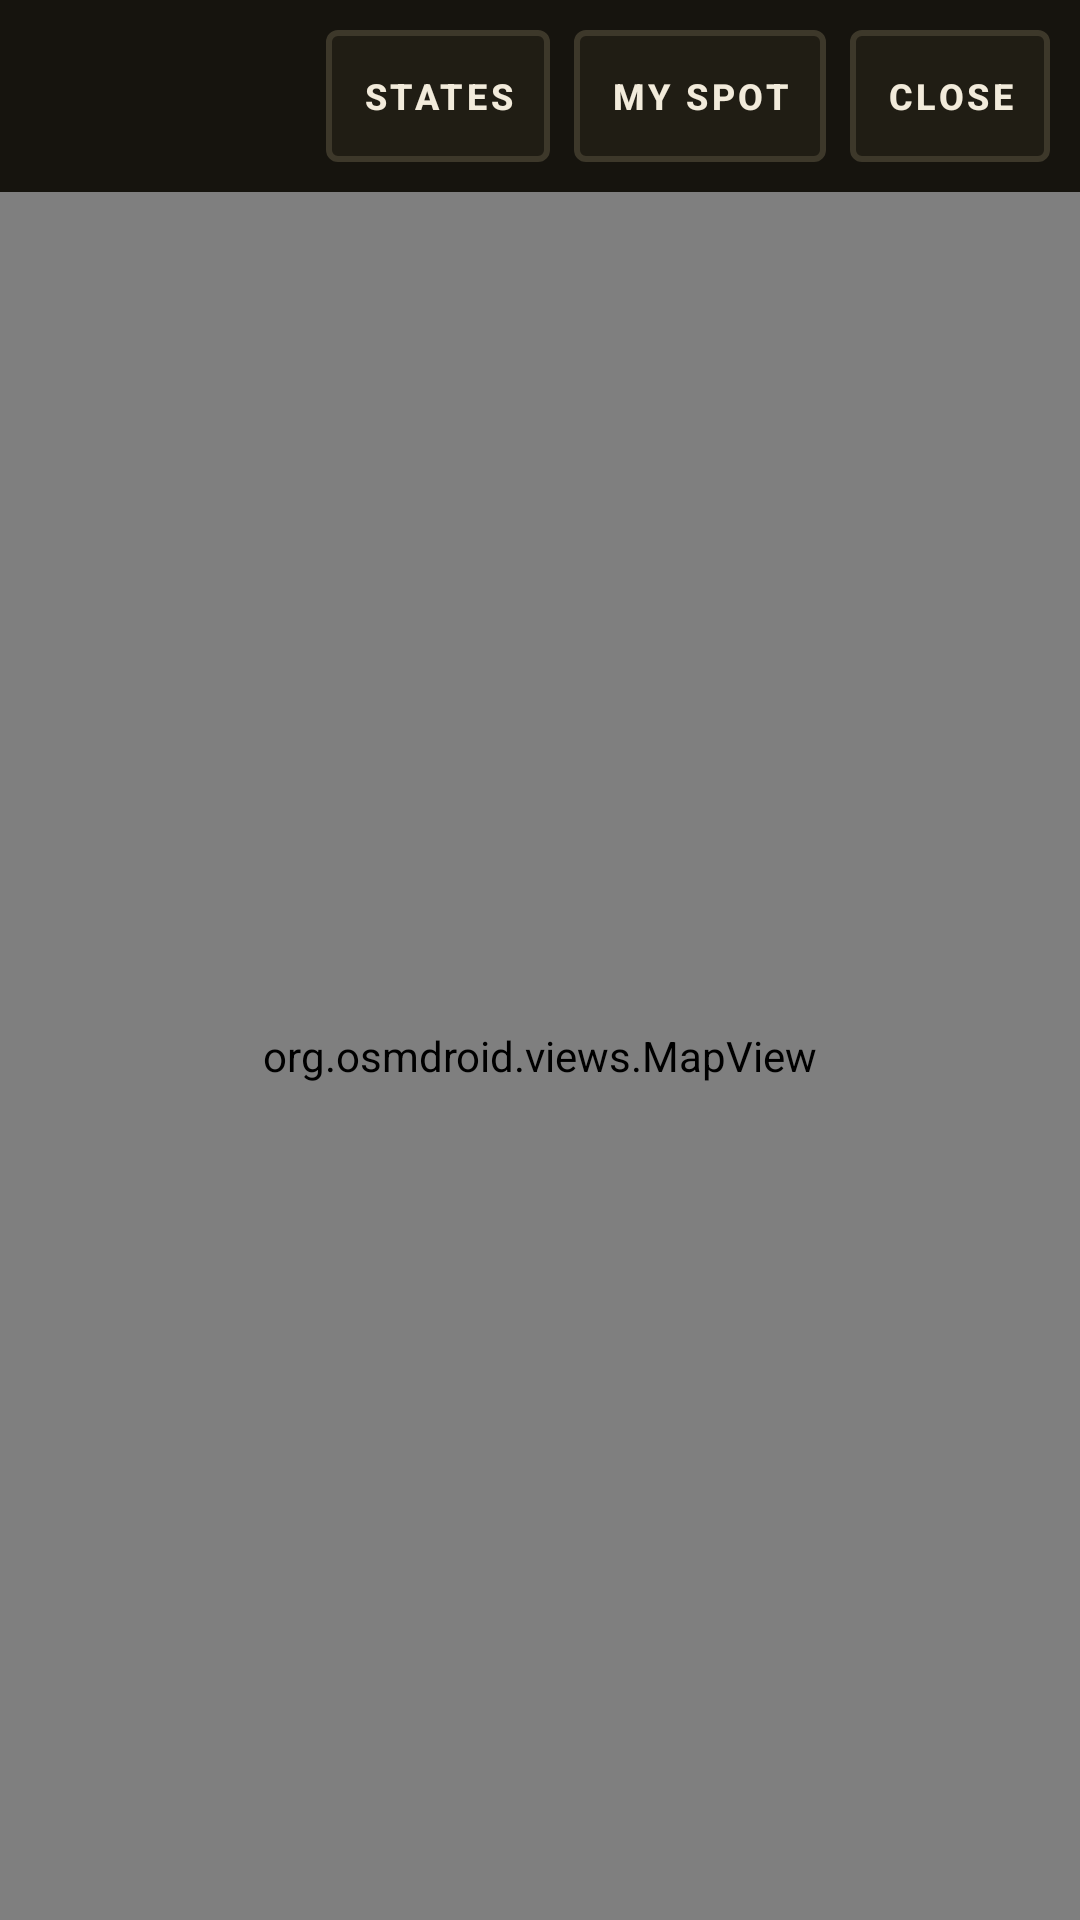

Reconstruct the res/layout file that produces this screen, plus the resources it refers to.
<!-- AndroidManifest.xml: application theme Theme.SilageLoads -->
<!-- res/layout/activity_map.xml -->
<?xml version="1.0" encoding="utf-8"?>
<LinearLayout xmlns:android="http://schemas.android.com/apk/res/android"
    android:layout_width="match_parent"
    android:layout_height="match_parent"
    android:background="@color/bg"
    android:orientation="vertical">

    <LinearLayout
        android:layout_width="match_parent"
        android:layout_height="wrap_content"
        android:gravity="center_vertical"
        android:orientation="horizontal"
        android:padding="10dp">

        <TextView
            android:id="@+id/mapInfo"
            android:layout_width="0dp"
            android:layout_height="wrap_content"
            android:layout_weight="1"
            android:textColor="@color/muted"
            android:textSize="12sp"
            android:textStyle="bold" />

        <Button
            android:id="@+id/mapOfflineBtn"
            style="@style/ChunkyButton"
            android:layout_width="wrap_content"
            android:layout_height="wrap_content"
            android:text="@string/offline_btn" />

        <Button
            android:id="@+id/mapCenterBtn"
            style="@style/ChunkyButton"
            android:layout_width="wrap_content"
            android:layout_height="wrap_content"
            android:layout_marginStart="8dp"
            android:text="@string/center_on_me" />

        <Button
            android:id="@+id/mapCloseBtn"
            style="@style/ChunkyButton"
            android:layout_width="wrap_content"
            android:layout_height="wrap_content"
            android:layout_marginStart="8dp"
            android:text="@string/close" />
    </LinearLayout>

    <org.osmdroid.views.MapView
        android:id="@+id/map"
        android:layout_width="match_parent"
        android:layout_height="0dp"
        android:layout_weight="1" />
</LinearLayout>
<!-- resources referenced by this layout -->
<resources>
  <color name="bg">#16140E</color>
  <color name="muted">#A89F89</color>
  <string name="center_on_me">MY SPOT</string>
  <string name="close">CLOSE</string>
  <string name="offline_btn">STATES</string>
  <style name="ChunkyButton" parent="android:Widget.Material.Button">
          <item name="android:background">@drawable/bg_btn</item>
          <item name="android:textColor">@color/ink</item>
          <item name="android:textSize">12sp</item>
          <item name="android:textStyle">bold</item>
          <item name="android:textAllCaps">true</item>
          <item name="android:letterSpacing">0.1</item>
          <item name="android:minWidth">0dp</item>
          <item name="android:minHeight">44dp</item>
          <item name="android:paddingStart">12dp</item>
          <item name="android:paddingEnd">12dp</item>
          <item name="android:stateListAnimator">@null</item>
          <item name="android:elevation">0dp</item>
      </style>
  <style name="Theme.SilageLoads" parent="Theme.AppCompat.NoActionBar">
          <item name="android:colorBackground">@color/bg</item>
          <item name="android:windowBackground">@color/bg</item>
          <item name="android:textColorPrimary">@color/ink</item>
          <item name="android:statusBarColor">@color/bg</item>
          <item name="android:navigationBarColor">@color/bg</item>
      </style>
  <!-- drawable bg_btn (drawable) -->
  <?xml version="1.0" encoding="utf-8"?>
  <selector xmlns:android="http://schemas.android.com/apk/res/android">
      <item android:state_pressed="true">
          <shape android:shape="rectangle">
              <solid android:color="@color/panel2" />
              <stroke android:width="2dp" android:color="@color/line" />
              <corners android:radius="3dp" />
          </shape>
      </item>
      <item>
          <shape android:shape="rectangle">
              <solid android:color="@color/panel" />
              <stroke android:width="2dp" android:color="@color/line" />
              <corners android:radius="3dp" />
          </shape>
      </item>
  </selector>
  <color name="ink">#F2EBDB</color>
  <color name="panel2">#2A2619</color>
  <color name="line">#3D382A</color>
  <color name="panel">#201D14</color>
</resources>
